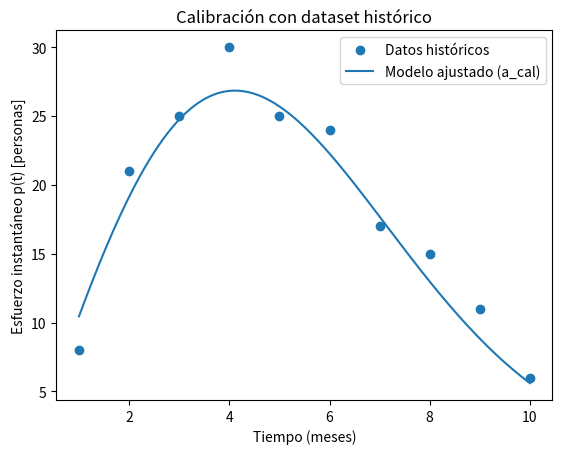
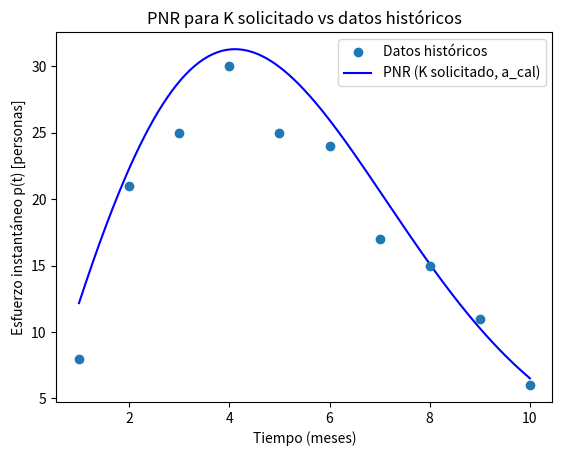
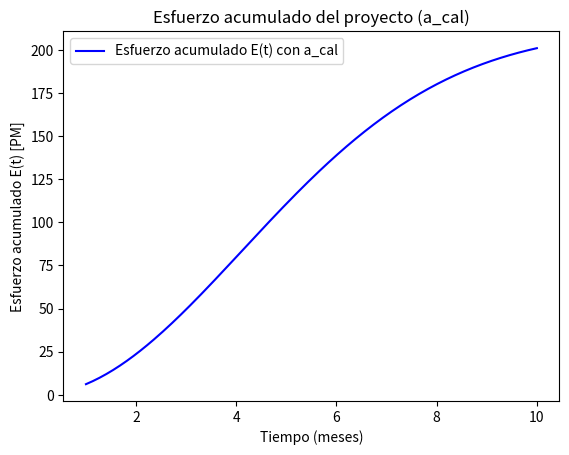

Reproduce these figures in Python, in order.
#*=*=*=*=*=*=*=*=*=*=*=*=*=*=*=*=*=*=*=*=*=*=*=*=*=*=*=*=*=*=*=*=*=*=*=*=*=*=*=*=*=*=*=*=*=*=*=*=*=
#* PNR_sistemis
#* Programa para procesar modelos dinámicos basado en el modelo de Putman-Norden_Rayleigh
#*
#* UADER - FCyT
#* Ingeniería de Software II
#*
#* Dr. Pedro E. Colla
#* copyright (c) 2023,2024
#*=*=*=*=*=*=*=*=*=*=*=*=*=*=*=*=*=*=*=*=*=*=*=*=*=*=*=*=*=*=*=*=*=*=*=*=*=*=*=*=*=*=*=*=*=*=*=*=*=

import pandas as pd
import numpy as np
import sys
import os
import math
from scipy.optimize import curve_fit
import matplotlib.pyplot as plt
from scipy.optimize import minimize_scalar, root_scalar
from scipy.integrate import quad
import argparse

#*=*=*=*=*=*=*=*=*=*=*=*=*=*=*=*=*=*=*=*=*=*=*=*=*=*=*=*=*=*=*=*=*=*=*=*=*=*=*=*=*=*=*=*=*=*=*=*=*=
#*                             Librerías y funciones de soporte
#*=*=*=*=*=*=*=*=*=*=*=*=*=*=*=*=*=*=*=*=*=*=*=*=*=*=*=*=*=*=*=*=*=*=*=*=*=*=*=*=*=*=*=*=*=*=*=*=*=

def E_proyecto(K,a,gamma):
   tf=np.sqrt(-np.log(1-gamma)/a)
   Ef=gamma*K
   return tf,Ef

def E_acum(K,a,t):
    return K*(1-np.exp(-a*(t**2)))

# p(t): esfuerzo instantáneo / staff
def E(t, K, a):
    return 2 * K * a * t * np.exp(-a * t**2)

def find_near_zero(K, a, tolerance):
    def equation(t):
        return E(t, K, a) - tolerance
    result = root_scalar(equation, bracket=[0.1, 100], method='brentq')
    t_near_zero = result.root if result.converged else None
    return t_near_zero

def find_maximum(K, a):
    def negative_E(t):
        return -E(t, K, a)
    result = minimize_scalar(negative_E, bounds=(0, 100), method='bounded')
    t_max = result.x
    E_max = E(t_max, K, a)
    return t_max, E_max

def y(t, K, a, z):
    return 2 * K * a * t * np.exp(-a * t**2) - z

def find_zeros(K, a, z):
    zeros = []
    intervals = np.linspace(0, 100, 500)
    for i in range(len(intervals) - 1):
        t1, t2 = intervals[i], intervals[i + 1]
        if y(t1, K, a, z) * y(t2, K, a, z) < 0:
            zero = root_scalar(y, args=(K, a, z), bracket=[t1, t2], method='bisect')
            if zero.converged:
                zeros.append(zero.root)
    return sorted(zeros)

def area_under_curve(t1, t2, K, a, z):
    integral, _ = quad(lambda t: max(y(t, K, a, z), 0), t1, t2)
    return integral

def encuentra_restriccion(K,a,pr):
    ceros = find_zeros(K, a, pr)
    if len(ceros) >= 2:
       t1, t2 = ceros[0], ceros[-1]
       _E2 = area_under_curve(t1, t2, K, a, pr)  # se calcula pero no se muestra aquí
    else:
       print("No se encontraron suficientes ceros para calcular el área.")
       sys.exit(1)
    return ceros[0],ceros[-1]

def calcula_restriccion(K,a,pr,t1,t2):
    Er=E_acum(K,a,t2)-E_acum(K,a,t1)
    E3=pr*(t2-t1)
    E2=Er-E3
    return Er,E2,E3

def esfuerzo_fijo(Epend,pr):
    return Epend/pr

def average_value(K, a, tx):
    integral, _ = quad(E, 0, tx, args=(K, a))
    average = integral / tx
    return average

#*=*=*=*=*=*=*=* Funciones auxiliares de graficación

def esfuerzo_instantaneo(t, a):
    # Usa K global (ver sección donde se asigna K)
    return 2 * K * a * t * np.exp(-a * t**2)

def esfuerzo_constante(t,pr):
    l=len(t)
    return np.full(l,pr)

def esfuerzo_acumulado(t,a):
    return K*(1-np.exp(-a * t**2))

#*=*=*=*=*=*=*=*=*=*=*=*=*=*=*=*=*=*=*=*=*=*=*=*=*=*=*=*=*=*=*=*=*=*=*=*=*=*=*=*=*=*=*=*=*=*=*=*=*=

# Defaults del proyecto testigo
Kp=212
pr=15
version="1.1"
name="NoName"
rr=False

# Limpia consola (Windows/Linux/Mac)
os.system('cls' if os.name == 'nt' else 'clear')

# Argumentos
ap = argparse.ArgumentParser()
ap.add_argument("-v", "--version", required=False, help="version", action="store_true")
ap.add_argument("-k", "--esfuerzo", required=False, type=float, help="Esfuerzo total (PM)")
ap.add_argument("-p", "--pmax", required=False, type=float, help="Staff máximo")
ap.add_argument("-n", "--name", required=False, type=str, help="Nombre proyecto")
ap.add_argument("-r", "--restriccion", required=False, help="Calcula corrección por restricción", action="store_true")
ap.add_argument("--a4", required=False, help="Grafica y calcula también con a cuadruplicado (punto 8.c)", action="store_true")
args = vars(ap.parse_args())

if args['esfuerzo'] is not None:
   Kp=float(args['esfuerzo'])

if args['pmax'] is not None:
   pr=float(args['pmax'])

if args['restriccion']:
   rr=True
   print("Calcula proyecto con restricción de recursos pmax=%.1f" % (pr))

if args['version']:
   print("Programa %s version %s" % (sys.argv[0],version))
   sys.exit(0)

if args['name']:
   name=args['name']

#*=*=*=*=*=*=*=* Calibración con dataset histórico (punto 8.a)
t_data = np.array([1, 2, 3, 4, 5, 6, 7, 8, 9, 10])         # Tiempo (meses)
E_data = np.array([8, 21, 25, 30, 25, 24, 17, 15, 11, 6])  # Staff instantáneo (personas)
df = pd.DataFrame(E_data, index=t_data)
print(df)

# K histórico para ajuste (integral / suma discreta)
K = np.sum(E_data)
print("El esfuerzo total del dataset histórico es K=%d PM" % (K))

# Ajuste de 'a' por mejor fit de la forma Rayleigh
popt, pcov = curve_fit(esfuerzo_instantaneo, t_data, E_data, p0=[0.1])
a_estimada = popt[0]
print(f"Parámetro a estimado (calibración): a={a_estimada:.4f}")

# Gráfico 1: datos históricos vs modelo suavizado (calibración)
t_fit = np.linspace(min(t_data), max(t_data), 200)
E_fit = esfuerzo_instantaneo(t_fit, a_estimada)
plt.figure()
plt.scatter(t_data, E_data, label='Datos históricos', zorder=3)
plt.plot(t_fit, E_fit, label='Modelo ajustado (a_cal)', zorder=2)
plt.xlabel('Tiempo (meses)')
plt.ylabel('Esfuerzo instantáneo p(t) [personas]')
plt.legend()
plt.title('Calibración con dataset histórico')
plt.show()

#*=*=*=*=*=*=*=* Proyecto testigo con K indicado (punto 8.a y 8.b)
K = Kp  # desde aquí, K global pasa a ser el del proyecto solicitado
print("\nProyecto '%s' con esfuerzo K=%.1f PM" % (name, K))

# Curva PNR con a_calibrado y K solicitado
t_fit = np.linspace(min(t_data), max(t_data), 200)
O_fit = esfuerzo_instantaneo(t_fit, a_estimada)

# Para comparar, también mostramos el modelo ajustado con K histórico
# (ya se graficó antes); ahora graficamos el del proyecto
plt.figure()
plt.scatter(t_data, E_data, label='Datos históricos', zorder=3)
plt.plot(t_fit, O_fit, label='PNR (K solicitado, a_cal)', zorder=2, color='blue')
plt.xlabel('Tiempo (meses)')
plt.ylabel('Esfuerzo instantáneo p(t) [personas]')
plt.legend()
plt.title('PNR para K solicitado vs datos históricos')
plt.show()

# Esfuerzo acumulado del proyecto con a_cal
t_fit = np.linspace(min(t_data), max(t_data), 200)
O_acum = esfuerzo_acumulado(t_fit, a_estimada)
plt.figure()
plt.plot(t_fit, O_acum, label='Esfuerzo acumulado E(t) con a_cal', color='blue')
plt.xlabel('Tiempo (meses)')
plt.ylabel('Esfuerzo acumulado E(t) [PM]')
plt.legend()
plt.title('Esfuerzo acumulado del proyecto (a_cal)')
plt.show()

# Planeamiento sin restricciones
gamma=0.9
tf,Ef = E_proyecto (K,a_estimada,gamma)
print("\nSolución sin restricciones (a_cal)")
print("\tEsfuerzo nominal (K)=%.1f PM" % (K))
print("\tTiempo para entrega tf@E=%.0f%%K = %.2f meses" % (gamma*100, tf))

tmax, pmax = find_maximum(K, a_estimada)
t_near_zero = find_near_zero(K, a_estimada, 1.0)
if t_near_zero is None:
    print("No se encontró un valor de t cercano a cero para p(t).")
    sys.exit(1)
Enz=E_acum(K,a_estimada,t_near_zero)-E_acum(K,a_estimada,tf)
pmed = average_value(K, a_estimada, tf)
prel = E(tf,K,a_estimada)
print("\tMáximo staff: pmax=%.2f personas en t=%.2f meses" % (pmax, tmax))
print("\tStaff promedio [0, tf]: pmed=%.2f personas" % (pmed))
print("\tStaff al release: prel=%.2f personas" % (prel))
print("\tTiempo residual tnz=%.2f meses, esfuerzo residual Enz=%.2f PM" % (t_near_zero, Enz))

#*=*=*=*=*=*=*=* Punto 8.c: usar a cuadruplicado (opcional con --a4)
if args['a4']:
    a4 = 4.0 * a_estimada
    print("\n[8.c] Análisis con a cuadruplicado: a4 = 4*a_cal = %.4f" % a4)

    # Curva instantánea con a4
    O_fit_a4 = esfuerzo_instantaneo(t_fit, a4)
    plt.figure()
    plt.scatter(t_data, E_data, label='Datos históricos', zorder=3)
    plt.plot(t_fit, O_fit,     label='PNR (K, a_cal)', zorder=2)
    plt.plot(t_fit, O_fit_a4,  label='PNR (K, a=4*a_cal)', zorder=2, linestyle='--')
    plt.xlabel('Tiempo (meses)')
    plt.ylabel('Esfuerzo instantáneo p(t) [personas]')
    plt.legend()
    plt.title('Comparación p(t): a_cal vs 4*a_cal (mismo K)')
    plt.show()

    # Acumulado con a4
    O_acum_a4 = esfuerzo_acumulado(t_fit, a4)
    plt.figure()
    plt.plot(t_fit, O_acum,    label='E(t) con a_cal')
    plt.plot(t_fit, O_acum_a4, label='E(t) con 4*a_cal', linestyle='--')
    plt.xlabel('Tiempo (meses)')
    plt.ylabel('Esfuerzo acumulado E(t) [PM]')
    plt.legend()
    plt.title('Esfuerzo acumulado: a_cal vs 4*a_cal')
    plt.show()

    tf4, _Ef4 = E_proyecto(K, a4, gamma)
    tmax4, pmax4 = find_maximum(K, a4)
    prel4 = E(tf4, K, a4)

    print("[8.c] Sin restricciones con a=4*a_cal")
    print("\tTiempo para entrega tf4@E=%.0f%%K = %.2f meses" % (gamma*100, tf4))
    print("\tMáximo staff pmax4=%.2f personas en t=%.2f meses" % (pmax4, tmax4))
    print("\tStaff al release (prel4)=%.2f personas" % (prel4))
    print("\tObservación: al cuadruplicar 'a', el pico es más alto y ocurre antes; "
          "para el mismo K, pmax aumenta ~x2 y tmax se reduce ~a la mitad, "
          "lo que puede ampliar la 'zona imposible' si el tope de recursos pr es bajo.")

#*=*=*=*=*=*=*=*=*=*=*=*=*=*=*=*=*=*=*=*=*=*=*=*=*=*=*=*=*=*=*=*=*=*=*=*=*=*=*=*=*=*=*=*=*=*=*=*=*=*
#*       Restricción de staff (opcional con -r, se deja igual)
#*=*=*=*=*=*=*=*=*=*=*=*=*=*=*=*=*=*=*=*=*=*=*=*=*=*=*=*=*=*=*=*=*=*=*=*=*=*=*=*=*=*=*=*=*=*=*=*=*=

if not rr:
   print("\nCálculo con restricción de recursos no fue requerido")
   sys.exit(0)
else:
   print("\nSe calcula con restricción de recursos requeridos pr=%.1f" % (pr))

if pr<prel:
    print("** Aviso ** Los recursos deben ser superiores a %.1f personas" % (prel))
    pr=round(prel+0.5)
    print("Se ajusta recursos mínimos a pr=%.1f" % (pr))

t1,t2 = encuentra_restriccion(K,a_estimada,pr)

if t2>tf:
    print("La restricción dura más que el proyecto, incrementar recursos")
    sys.exit(1)

Er,E2,E3 = calcula_restriccion(K,a_estimada,pr,t1,t2)
E1=E_acum(K,a_estimada,t1)
E4=E_acum(K,a_estimada,tf)-E_acum(K,a_estimada,t2)

print("\nSolución con restricciones proyecto %s" % (name))
print("\tEsfuerzo nominal (K)=%.1f PM" % (K))
print("\tTiempo para entrega (tf)=%.1f meses" % (tf))
print("\tLa restricción ocurre en [%.1f, %.1f] meses" % (t1,t2))
print("\tE1=%.1f PM  | Er=%.2f PM  | E3 (posible)=%.2f PM  | E2 (pendiente)=%.2f PM  | E4=%.1f PM"
      % (E1,Er,E3,E2,E4))

print("\tEtot=E1+E2+E3+E4=%.1f PM" % (E1+E2+E3+E4))
tx=esfuerzo_fijo(E2,pr)

print("\tTiempo agregado adicional tx=%.2f meses con pr=%.2f (Ex=%.2f PM)" % (tx,pr,pr*tx))
print("\tDuración total con restricción: %.1f meses" % (tf+tx))

# Gráfico de etapas con restricción
t_E1=np.linspace(0,t1,100)
t_E1_fit = esfuerzo_instantaneo(t_E1, a_estimada)

t_E2=np.linspace(t1,t2,100)
t_E2_fit=esfuerzo_instantaneo(t_E2, a_estimada)
t_E3_fit=esfuerzo_constante(t_E2,pr)

t_Ex = np.linspace(t2,t2+tx,100)
t_Ex_fit=esfuerzo_constante(t_Ex,pr)

t_E4=np.linspace(t2+tx,tf+tx,100)
t_tail=np.linspace(t2,tf,100)
t_E4_fit = esfuerzo_instantaneo(t_tail, a_estimada)

t_med = np.linspace(0,tf+tx,100)
t_med_fit=esfuerzo_constante(t_med,average_value(K,a_estimada,tf))
t_min = np.linspace(0,tf+tx,100)
t_min_fit=esfuerzo_constante(t_min,prel)

plt.figure()
plt.plot(t_E1, t_E1_fit, label='E1', color='blue')
plt.plot(t_E2, t_E2_fit, label='E2 (restricción)', linestyle=":", color='blue')
plt.plot(t_E2, t_E3_fit, label='E3 (disponible)', color='red')
plt.plot(t_Ex, t_Ex_fit, label='Ex (adicional)', color='green')
plt.plot(t_E4, t_E4_fit, label='E4', color='blue')
plt.plot(t_med, t_med_fit, label='media', linestyle="--", color='black')
plt.plot(t_min, t_min_fit, label='min', linestyle=":", color='black')
plt.xlabel('Tiempo (meses)')
plt.ylabel('Esfuerzo instantáneo (personas)')
plt.legend()
plt.title('Proyecto con restricción de recursos')
plt.show()
